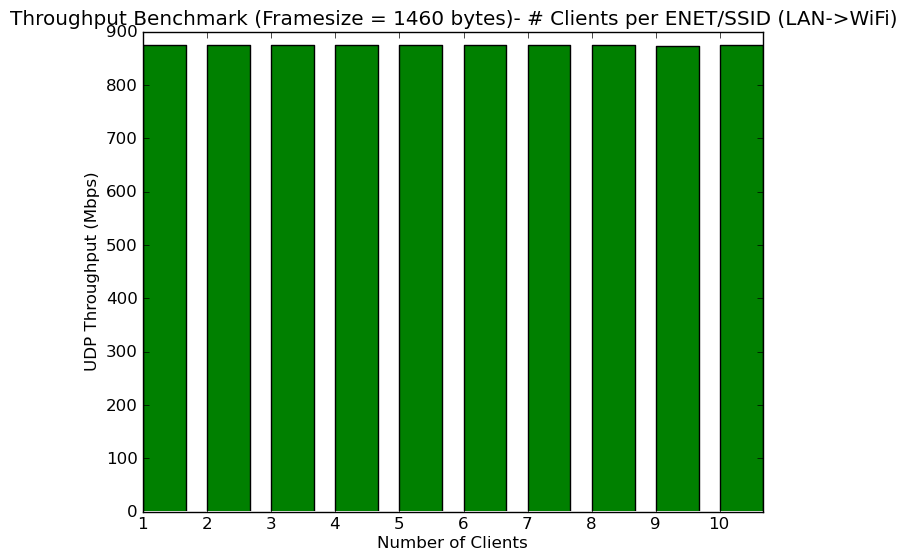

The data file committed next to this chart (first rows):
# clients per ssid, # ssids, client security, frame size (bytes), direction, pps, Mbps
1, 1, WPA2-PSK, 1460, LAN->WiFi, 74854, 874
2, 1, WPA2-PSK, 1460, LAN->WiFi, 74799, 874
3, 1, WPA2-PSK, 1460, LAN->WiFi, 74876, 875
4, 1, WPA2-PSK, 1460, LAN->WiFi, 74848, 874
5, 1, WPA2-PSK, 1460, LAN->WiFi, 74879, 875
6, 1, WPA2-PSK, 1460, LAN->WiFi, 74804, 874
7, 1, WPA2-PSK, 1460, LAN->WiFi, 74840, 874
8, 1, WPA2-PSK, 1460, LAN->WiFi, 74861, 874
9, 1, WPA2-PSK, 1460, LAN->WiFi, 74718, 873
10, 1, WPA2-PSK, 1460, LAN->WiFi, 74804, 874
